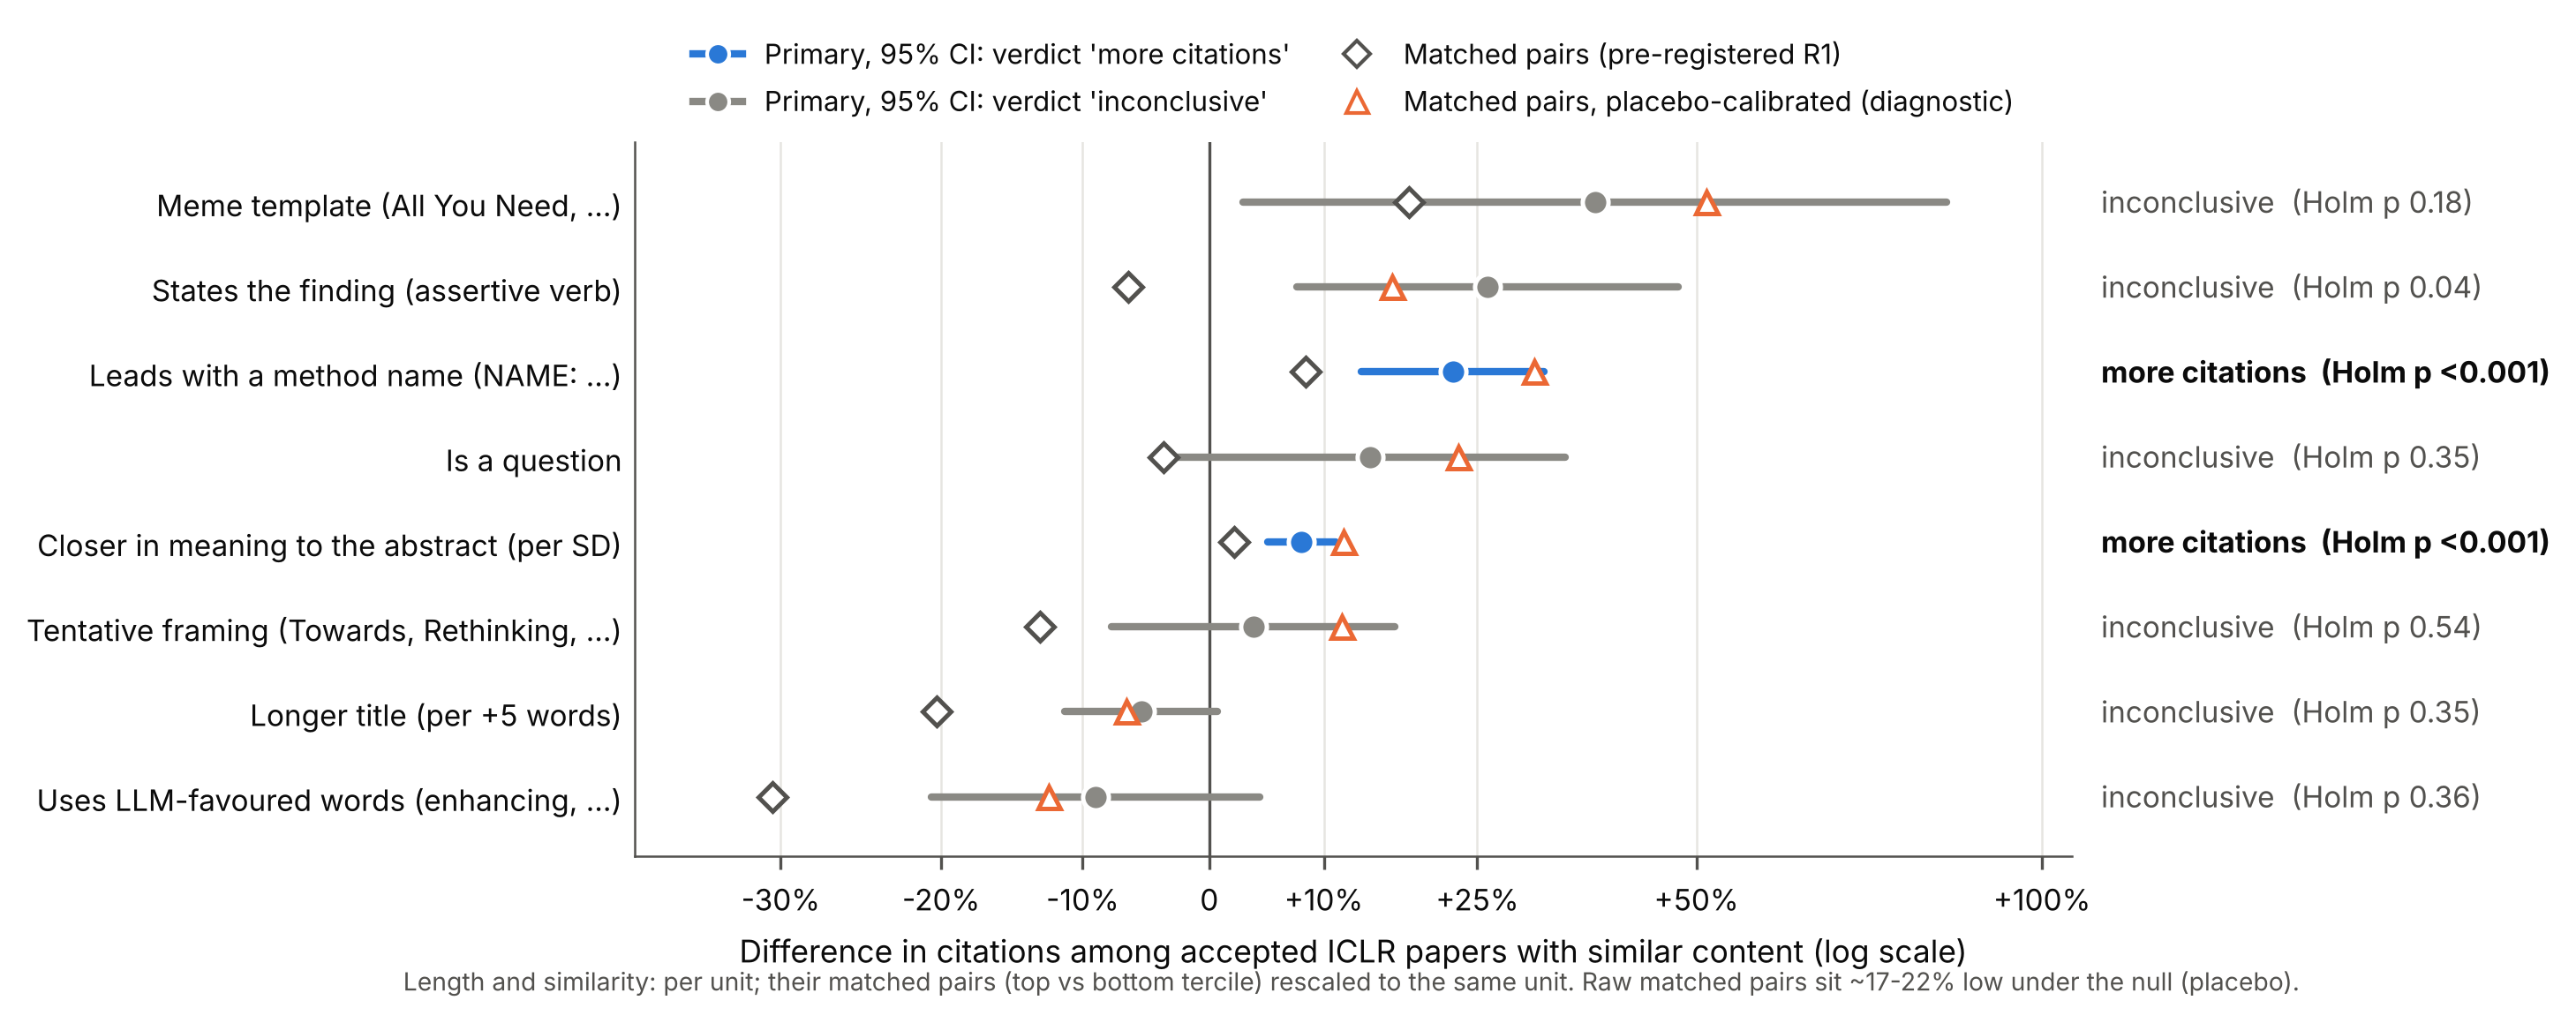

Values plotted in this chart, from the file beside it:
feature, label, unit, primary_pct, primary_lo, primary_hi, p_holm, matched_pairs_prereg_pct, matched_pairs_calibrated_pct, matched_pairs_rescaled_per_unit, verdict
G6a_meme, Meme template (All You Need, ...), with vs without, 0.3786, 0.02858, 0.8477, 0.1832, 0.1805, 0.5128, False, inconclusive
G2_assertive, States the finding (assertive verb), with vs without, 0.2607, 0.0754, 0.478, 0.03764, -0.06529, 0.1645, False, inconclusive
G1_name, Leads with a method name (NAME: ...), with vs without, 0.2246, 0.1349, 0.3215, 2.559901276355525e-05, 0.08377, 0.311, False, more citations
G3_question, Is a question, with vs without, 0.1433, -0.02835, 0.3452, 0.3475, -0.03701, 0.23, False, inconclusive
G5b_informative, Closer in meaning to the abstract (per S…, per +1 SD within year, 0.07988, 0.04994, 0.1107, 1.7937809527523996e-05, 0.02118, 0.1185, True, more citations
G6b_tentative, Tentative framing (Towards, Rethinking, …, with vs without, 0.0374, -0.07795, 0.1672, 0.5443, -0.1311, 0.1165, False, inconclusive
G5a_length5, Longer title (per +5 words), per +5 words, -0.05518, -0.1135, 0.00694, 0.3475, -0.2031, -0.06661, True, inconclusive
G4_llm_words, Uses LLM-favoured words (enhancing, ...), with vs without, -0.09043, -0.2067, 0.04293, 0.3615, -0.3047, -0.1249, False, inconclusive
